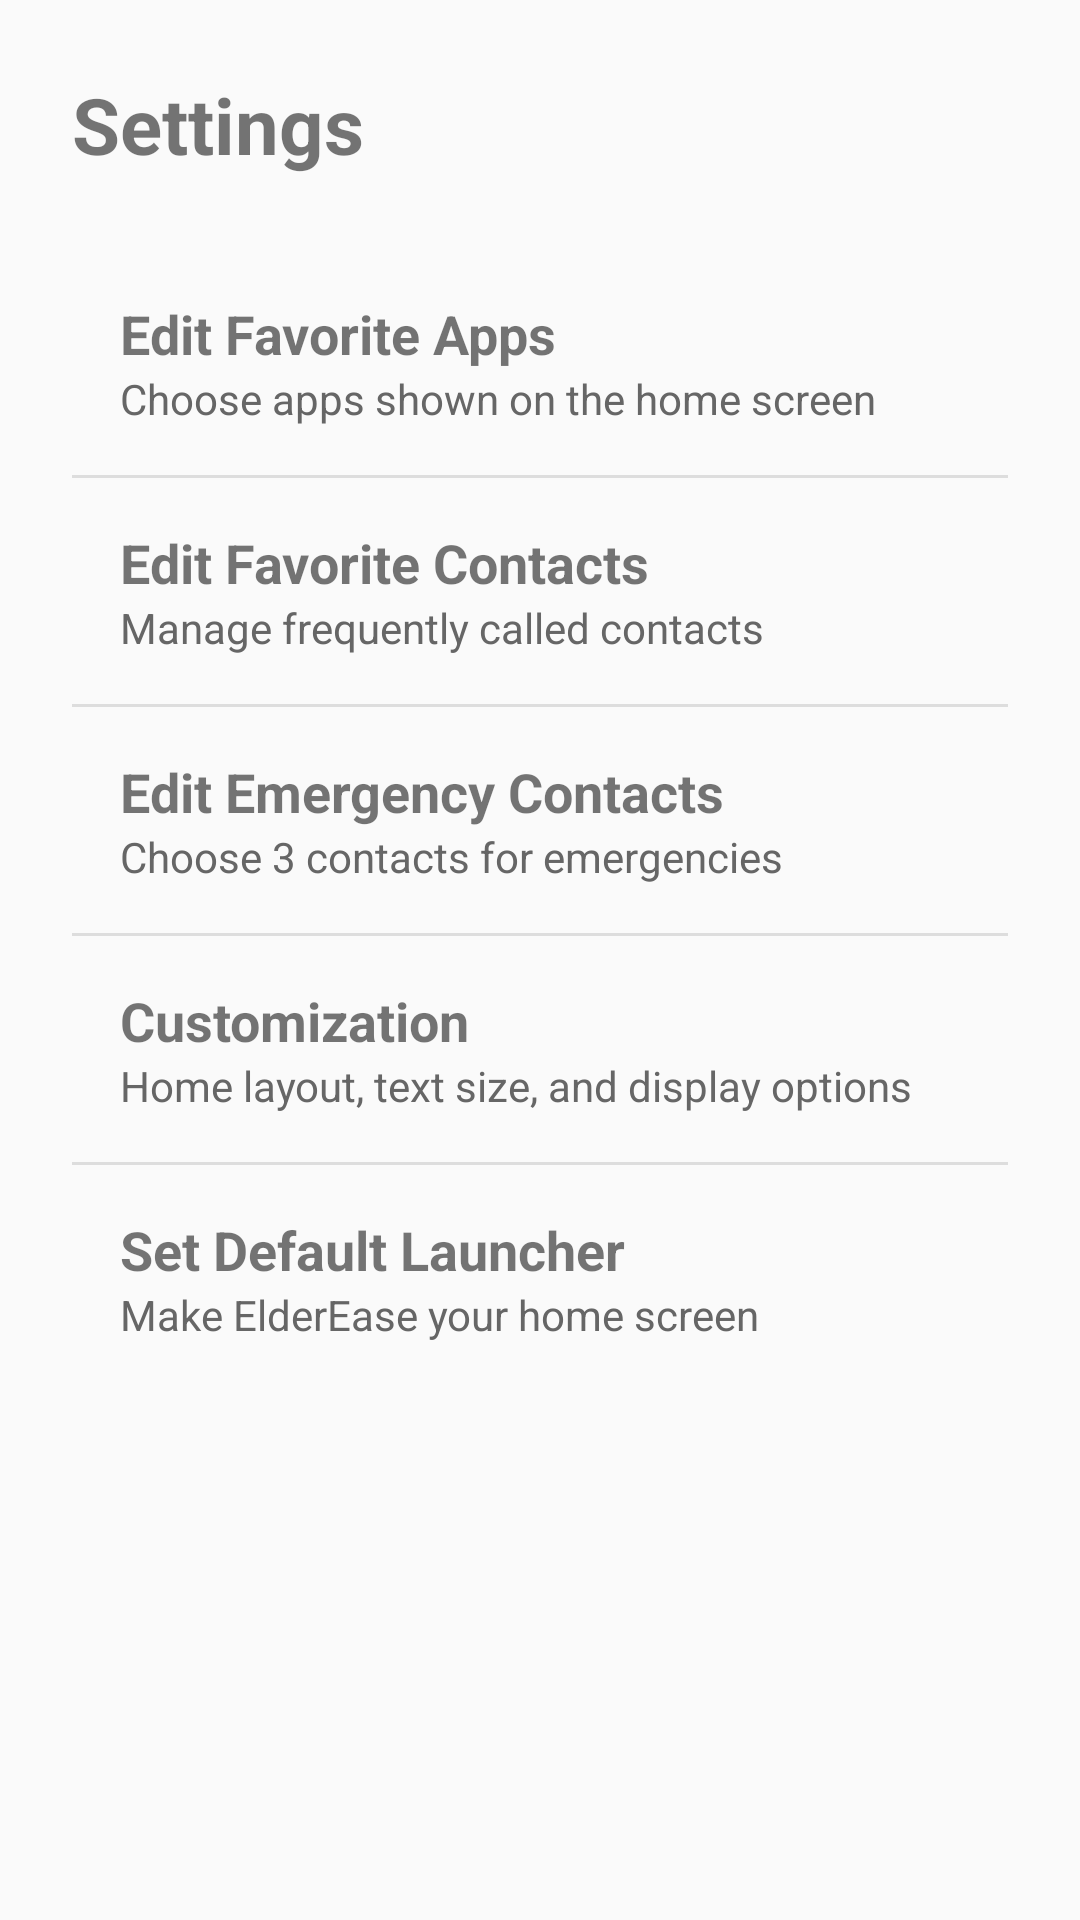

The Android layout XML behind this screen, and the referenced resources:
<!-- AndroidManifest.xml: application theme Theme.ElderEase -->
<!-- res/layout/activity_settings.xml -->
<?xml version="1.0" encoding="utf-8"?>
<ScrollView xmlns:android="http://schemas.android.com/apk/res/android"
    android:layout_width="match_parent"
    android:layout_height="match_parent">

    <LinearLayout
        android:layout_width="match_parent"
        android:layout_height="wrap_content"
        android:orientation="vertical"
        android:padding="24dp">

        <TextView
            android:layout_width="wrap_content"
            android:layout_height="wrap_content"
            android:layout_marginBottom="24dp"
            android:text="Settings"
            android:textSize="26sp"
            android:textStyle="bold" />

        <LinearLayout
            android:id="@+id/rowEditApps"
            android:layout_width="match_parent"
            android:layout_height="wrap_content"
            android:background="?android:attr/selectableItemBackground"
            android:minHeight="64dp"
            android:orientation="vertical"
            android:padding="16dp">

            <TextView
                android:layout_width="wrap_content"
                android:layout_height="wrap_content"
                android:text="Edit Favorite Apps"
                android:textSize="18sp"
                android:textStyle="bold" />

            <TextView
                android:layout_width="wrap_content"
                android:layout_height="wrap_content"
                android:text="Choose apps shown on the home screen"
                android:textColor="#666666"
                android:textSize="14sp" />
        </LinearLayout>

        <View
            android:layout_width="match_parent"
            android:layout_height="1dp"
            android:background="#DDDDDD" />

        <LinearLayout
            android:id="@+id/rowEditContacts"
            android:layout_width="match_parent"
            android:layout_height="wrap_content"
            android:background="?android:attr/selectableItemBackground"
            android:minHeight="64dp"
            android:orientation="vertical"
            android:padding="16dp">

            <TextView
                android:layout_width="wrap_content"
                android:layout_height="wrap_content"
                android:text="Edit Favorite Contacts"
                android:textSize="18sp"
                android:textStyle="bold" />

            <TextView
                android:layout_width="wrap_content"
                android:layout_height="wrap_content"
                android:text="Manage frequently called contacts"
                android:textColor="#666666"
                android:textSize="14sp" />
        </LinearLayout>

        <View
            android:layout_width="match_parent"
            android:layout_height="1dp"
            android:background="#DDDDDD" />

        <LinearLayout
            android:id="@+id/rowEditEmergencyContacts"
            android:layout_width="match_parent"
            android:layout_height="wrap_content"
            android:background="?android:attr/selectableItemBackground"
            android:minHeight="64dp"
            android:orientation="vertical"
            android:padding="16dp">

            <TextView
                android:layout_width="wrap_content"
                android:layout_height="wrap_content"
                android:text="Edit Emergency Contacts"
                android:textSize="18sp"
                android:textStyle="bold" />

            <TextView
                android:layout_width="wrap_content"
                android:layout_height="wrap_content"
                android:text="Choose 3 contacts for emergencies"
                android:textColor="#666666"
                android:textSize="14sp" />
        </LinearLayout>

        <View
            android:layout_width="match_parent"
            android:layout_height="1dp"
            android:background="#DDDDDD" />

        <LinearLayout
            android:id="@+id/rowCustomization"
            android:layout_width="match_parent"
            android:layout_height="wrap_content"
            android:background="?android:attr/selectableItemBackground"
            android:minHeight="64dp"
            android:orientation="vertical"
            android:padding="16dp">

            <TextView
                android:layout_width="wrap_content"
                android:layout_height="wrap_content"
                android:text="Customization"
                android:textSize="18sp"
                android:textStyle="bold" />

            <TextView
                android:layout_width="wrap_content"
                android:layout_height="wrap_content"
                android:text="Home layout, text size, and display options"
                android:textColor="#666666"
                android:textSize="14sp" />
        </LinearLayout>

        <View
            android:layout_width="match_parent"
            android:layout_height="1dp"
            android:background="#DDDDDD" />

        <LinearLayout
            android:id="@+id/rowDefaultLauncher"
            android:layout_width="match_parent"
            android:layout_height="wrap_content"
            android:background="?android:attr/selectableItemBackground"
            android:minHeight="64dp"
            android:orientation="vertical"
            android:padding="16dp">

            <TextView
                android:layout_width="wrap_content"
                android:layout_height="wrap_content"
                android:text="Set Default Launcher"
                android:textSize="18sp"
                android:textStyle="bold" />

            <TextView
                android:layout_width="wrap_content"
                android:layout_height="wrap_content"
                android:text="Make ElderEase your home screen"
                android:textColor="#666666"
                android:textSize="14sp" />
        </LinearLayout>

    </LinearLayout>

</ScrollView>
<!-- resources referenced by this layout -->
<resources>
  <style name="Theme.ElderEase" parent="Theme.AppCompat.DayNight.NoActionBar">
  
          
  
      </style>
</resources>
